Image classification data set "weld_defects" (Rajiv1417/ML_Ops on GitHub). Class labels (2): defect, normal.

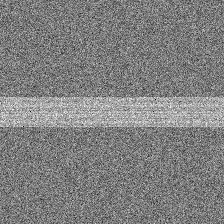
Label: normal

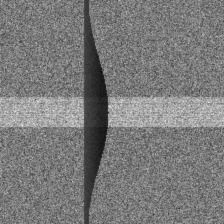
Label: defect

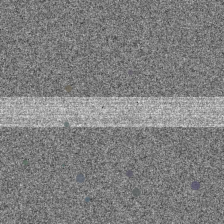
Label: defect

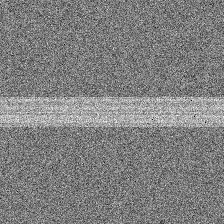
Label: normal

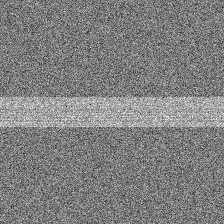
Label: normal

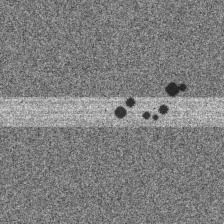
Label: defect
